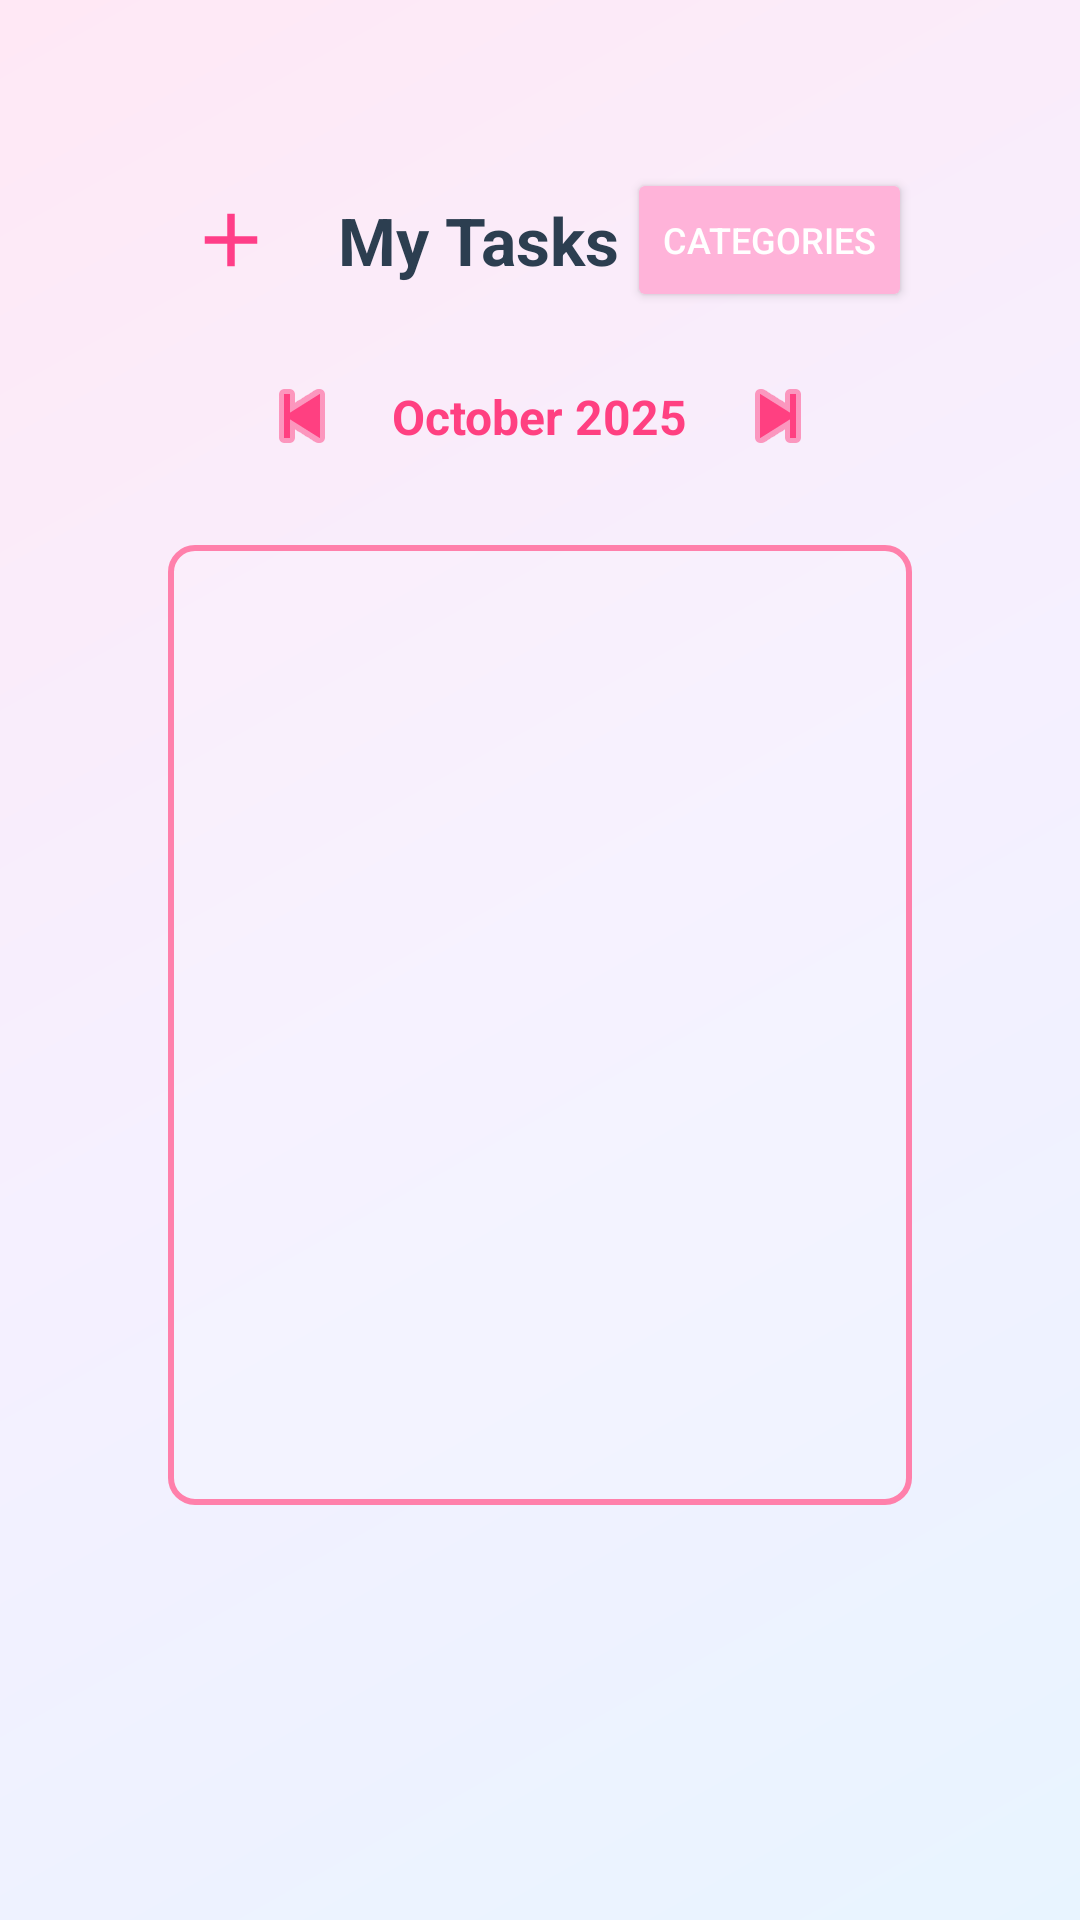

The Android layout XML behind this screen, and the referenced resources:
<!-- AndroidManifest.xml: application theme Theme.MAProject -->
<!-- res/layout/activity_task_management.xml -->
<?xml version="1.0" encoding="utf-8"?>
<LinearLayout xmlns:android="http://schemas.android.com/apk/res/android"
    xmlns:app="http://schemas.android.com/apk/res-auto"
    android:layout_width="match_parent"
    android:layout_height="match_parent"
    android:orientation="vertical"
    android:background="@drawable/gradient_background"
    android:padding="56dp">

    
    <LinearLayout
        android:layout_width="match_parent"
        android:layout_height="wrap_content"
        android:orientation="horizontal"
        android:gravity="center_vertical"
        android:layout_marginBottom="12dp">

        <ImageButton
            android:id="@+id/button_add_task"
            android:layout_width="42dp"
            android:layout_height="42dp"
            android:src="@drawable/ic_add_pink"
            app:tint="#FF3E88"
            android:background="?attr/selectableItemBackgroundBorderless"
            android:contentDescription="Add Task"
            android:padding="8dp"
            android:layout_marginEnd="12dp" />

        <TextView
            android:id="@+id/text_calendar_title"
            android:layout_width="0dp"
            android:layout_weight="1"
            android:layout_height="wrap_content"
            android:text="My Tasks"
            android:textStyle="bold"
            android:textSize="22sp"
            android:textColor="@color/textPrimary"
            android:gravity="center" />

        <Button
            android:id="@+id/button_manage_categories"
            android:layout_width="wrap_content"
            android:layout_height="wrap_content"
            android:text="Categories"
            android:textSize="12sp"
            android:backgroundTint="@color/accent"
            android:textColor="@android:color/white" />
    </LinearLayout>

    <LinearLayout
        android:id="@+id/date_picker_layout"
        android:layout_width="match_parent"
        android:layout_height="wrap_content"
        android:gravity="center"
        android:orientation="horizontal"
        android:layout_marginBottom="8dp">

        <ImageButton
            android:id="@+id/button_prev_week"
            android:layout_width="36dp"
            android:layout_height="36dp"
            android:src="@android:drawable/ic_media_previous"
            android:background="@android:color/transparent"
            android:tint="#FF4081"
            android:contentDescription="Previous Week" />

        <TextView
            android:id="@+id/text_current_month"
            android:layout_width="wrap_content"
            android:layout_height="wrap_content"
            android:text="October 2025"
            android:textColor="#FF4081"
            android:textStyle="bold"
            android:textSize="16sp"
            android:padding="12dp" />

        <ImageButton
            android:id="@+id/button_next_week"
            android:layout_width="36dp"
            android:layout_height="36dp"
            android:src="@android:drawable/ic_media_next"
            android:background="@android:color/transparent"
            android:tint="#FF4081"
            android:contentDescription="Next Week" />
    </LinearLayout>


    <FrameLayout
        android:id="@+id/calendar_frame"
        android:layout_width="match_parent"
        android:layout_height="320dp"
        android:layout_marginTop="12dp"
        android:layout_marginBottom="12dp"
        android:background="@drawable/calendar_border"
        android:padding="4dp"
        android:elevation="8dp">

        <HorizontalScrollView
            android:id="@+id/horizontal_scroll"
            android:layout_width="match_parent"
            android:layout_height="match_parent"
            android:fillViewport="true"
            android:scrollbars="horizontal">

            
            <ScrollView
                android:id="@+id/vertical_scroll"
                android:layout_width="wrap_content"
                android:layout_height="match_parent"
                android:fillViewport="true"
                android:scrollbars="vertical">

                <LinearLayout
                    android:id="@+id/calendar_wrapper"
                    android:layout_width="wrap_content"
                    android:layout_height="wrap_content"
                    android:orientation="horizontal">

                    
                    <LinearLayout
                        android:id="@+id/hour_labels_container"
                        android:layout_width="60dp"
                        android:layout_height="wrap_content"
                        android:orientation="vertical"
                        android:gravity="center_horizontal"
                        android:layout_marginEnd="4dp"
                        android:background="#FFF0F5"/>

                    
                    <GridLayout
                        android:id="@+id/week_calendar_grid"
                        android:layout_width="wrap_content"
                        android:layout_height="wrap_content"
                        android:columnCount="7"
                        android:orientation="horizontal"
                        android:padding="4dp"
                        android:layout_marginStart="4dp" />
                </LinearLayout>
            </ScrollView>
        </HorizontalScrollView>

    </FrameLayout>


    <include
        android:id="@+id/task_form_include"
        layout="@layout/activity_task_create"
        android:visibility="gone"
        android:layout_width="wrap_content"
        android:layout_height="wrap_content"
        android:layout_marginTop="12dp"/>

</LinearLayout>
<!-- res/layout/activity_task_create.xml (included above) -->
<?xml version="1.0" encoding="utf-8"?>
<ScrollView xmlns:android="http://schemas.android.com/apk/res/android"
    android:layout_width="match_parent"
    android:layout_height="match_parent">

    <LinearLayout
        android:layout_width="match_parent"
        android:layout_height="wrap_content"
        android:orientation="vertical"
        android:padding="16dp">

        <EditText
            android:id="@+id/input_title"
            android:layout_width="match_parent"
            android:layout_height="wrap_content"
            android:hint="Title" />

        <EditText
            android:id="@+id/input_description"
            android:layout_width="match_parent"
            android:layout_height="wrap_content"
            android:hint="Description (optional)"
            android:inputType="textMultiLine"
            android:minLines="2"
            android:layout_marginTop="8dp" />

        <Spinner
            android:id="@+id/spinner_category"
            android:layout_width="match_parent"
            android:layout_height="wrap_content"
            android:layout_marginTop="8dp" />

        <Spinner
            android:id="@+id/spinner_frequency"
            android:layout_width="match_parent"
            android:layout_height="wrap_content"
            android:layout_marginTop="8dp" />

        <Spinner
            android:id="@+id/spinner_difficulty"
            android:layout_width="match_parent"
            android:layout_height="wrap_content"
            android:layout_marginTop="8dp" />

        <Spinner
            android:id="@+id/spinner_importance"
            android:layout_width="match_parent"
            android:layout_height="wrap_content"
            android:layout_marginTop="8dp" />

        <EditText
            android:id="@+id/input_execution_time"
            android:layout_width="match_parent"
            android:layout_height="wrap_content"
            android:hint="Execution time (tap to pick)"
            android:focusable="false"
            android:layout_marginTop="8dp" />

        <LinearLayout
            android:id="@+id/container_recurrence"
            android:layout_width="match_parent"
            android:layout_height="wrap_content"
            android:orientation="vertical"
            android:visibility="gone"
            android:layout_marginTop="8dp">

            <EditText
                android:id="@+id/input_recurrence_interval"
                android:layout_width="match_parent"
                android:layout_height="wrap_content"
                android:hint="Repetition interval (e.g., 1)" />

            <Spinner
                android:id="@+id/spinner_recurrence_unit"
                android:layout_width="match_parent"
                android:layout_height="wrap_content"
                android:layout_marginTop="8dp" />

            <EditText
                android:id="@+id/input_recurrence_start"
                android:layout_width="match_parent"
                android:layout_height="wrap_content"
                android:hint="Start date (tap to pick)"
                android:focusable="false"
                android:layout_marginTop="8dp" />

            <EditText
                android:id="@+id/input_recurrence_end"
                android:layout_width="match_parent"
                android:layout_height="wrap_content"
                android:hint="End date (optional, tap to pick)"
                android:focusable="false"
                android:layout_marginTop="8dp" />

        </LinearLayout>

        <Button
            android:id="@+id/button_save_task"
            android:layout_width="match_parent"
            android:layout_height="wrap_content"
            android:text="Save Task"
            android:layout_marginTop="16dp" />

    </LinearLayout>
</ScrollView>
<!-- resources referenced by this layout -->
<resources>
  <color name="accent">#FFB3D9</color>
  <color name="textPrimary">#2C3E50</color>
  <!-- drawable calendar_border (drawable) -->
  <shape xmlns:android="http://schemas.android.com/apk/res/android"
      android:shape="rectangle">
      <stroke android:color="#FF80AB" android:width="2dp" />
      <corners android:radius="8dp" />
      <solid android:color="#1AFFFFFF" />
  </shape>
  <!-- drawable gradient_background (drawable) -->
  <?xml version="1.0" encoding="utf-8"?>
  <shape xmlns:android="http://schemas.android.com/apk/res/android">
      <gradient
          android:angle="135"
          android:startColor="@color/backgroundGradientStart"
          android:centerColor="#F5F0FF"
          android:endColor="@color/backgroundGradientEnd"
          android:type="linear"/>
  </shape>
  <!-- drawable ic_add_pink (drawable) -->
  <vector xmlns:android="http://schemas.android.com/apk/res/android"
      android:width="30dp"
      android:height="30dp"
      android:viewportWidth="24"
      android:viewportHeight="24"
      android:tint="#A8DAFF">
      <path
          android:fillColor="#A8DAFF"
          android:pathData="M19,13H13v6h-2v-6H5v-2h6V5h2v6h6v2z"/>
  </vector>
  <style name="Theme.MAProject" parent="Base.Theme.MAProject" />
  <color name="backgroundGradientStart">#E8F4FF</color>
  <color name="backgroundGradientEnd">#FFE8F5</color>
  <style name="Base.Theme.MAProject" parent="Theme.Material3.DayNight.NoActionBar">
          
          
      </style>
</resources>
